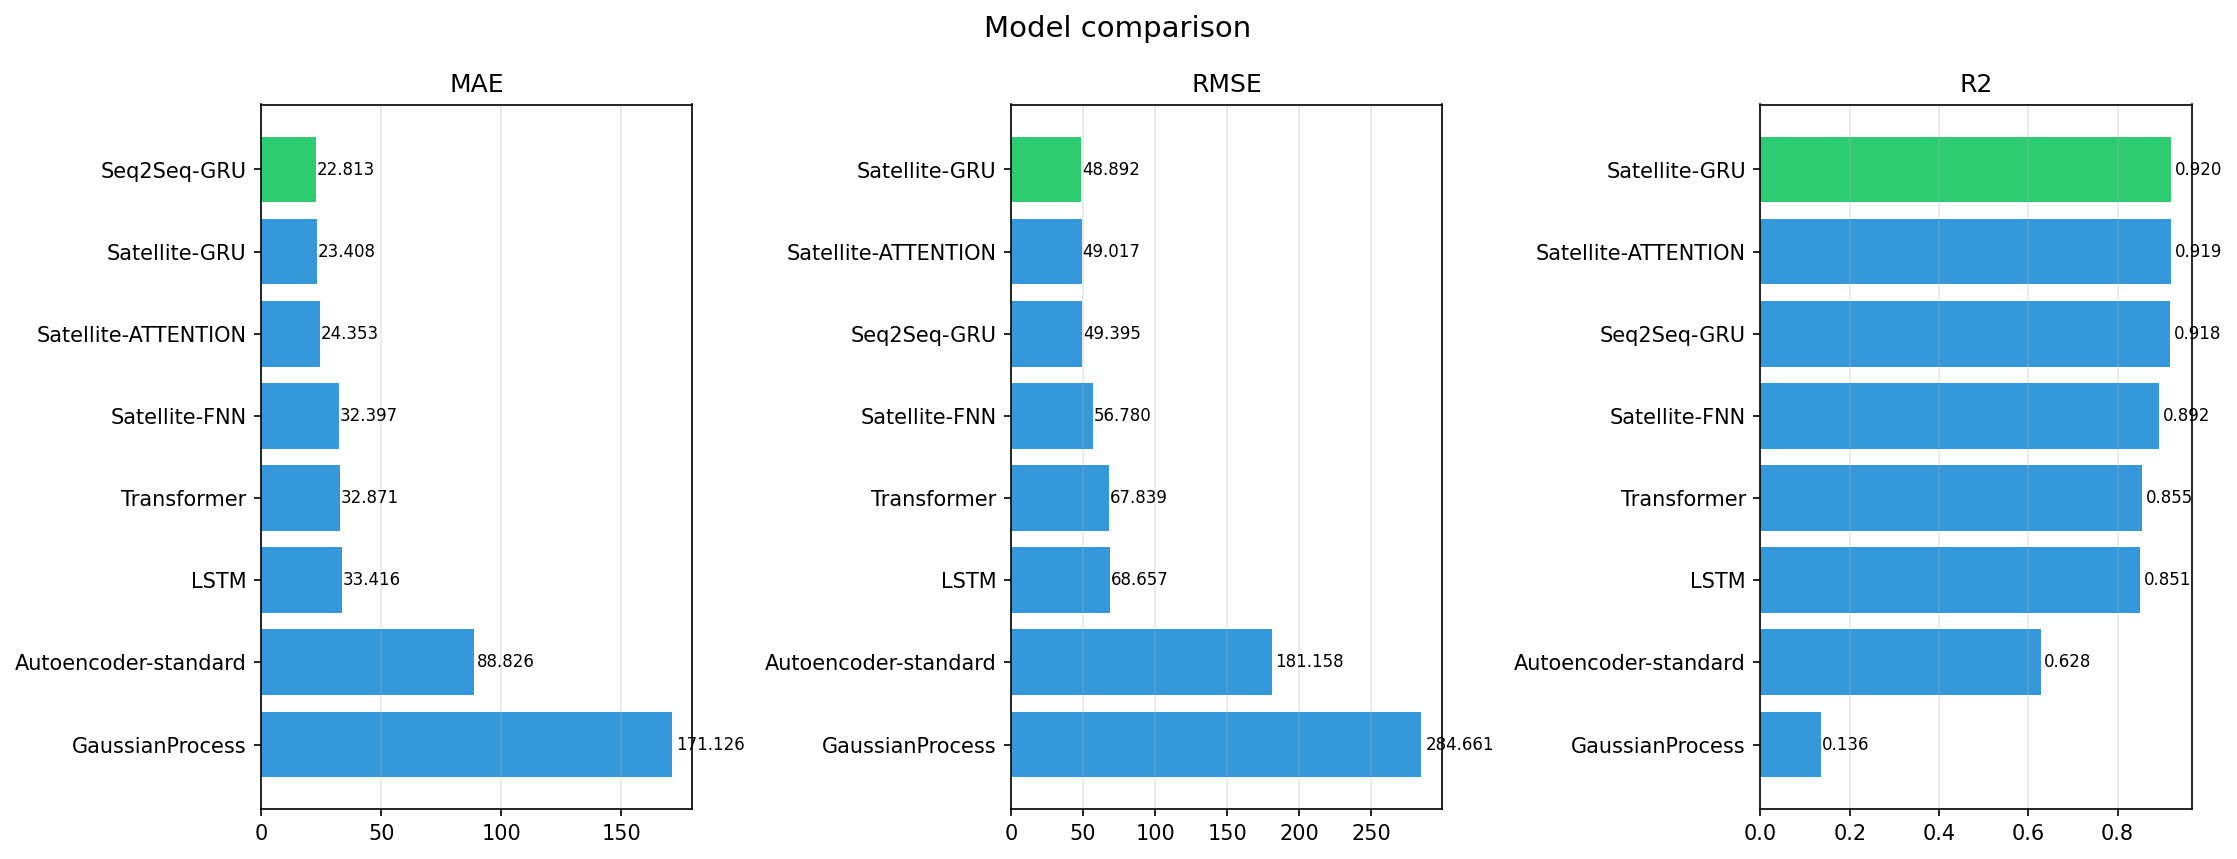

The data file committed next to this chart (first rows):
model, MAE, RMSE, MAPE_pct, sMAPE_pct, R2, PICP_95, MIS, run_dir
Seq2Seq-GRU, 22.81, 49.4, 28.15, 8.424, 0.9179, 0.9499, 337.1, results\oneweb_llt_ul\seq2seq
LSTM, 33.42, 68.66, 46.68, 10.95, 0.8511, 0.9500, 487.8, results\oneweb_llt_ul\lstm
Transformer, 32.87, 67.84, 48.42, 10.71, 0.8546, 0.9500, 484.3, results\oneweb_llt_ul\transformer
Satellite-GRU, 23.41, 48.89, 31.27, 9.577, 0.9197, 0.9499, 334.5, results\oneweb_llt_ul\satellite_gru
Satellite-ATTENTION, 24.35, 49.02, 34.58, 9.66, 0.9192, 0.9499, 325.8, results\oneweb_llt_ul\satellite_attentio…
Satellite-FNN, 32.4, 56.78, 49.29, 12.73, 0.8925, 0.9499, 364.5, results\oneweb_llt_ul\satellite_fnn
GaussianProcess, 171.1, 284.7, 76.82, 63.03, 0.1356, 0.9499, 1613, results\oneweb_llt_ul\gaussian_process
Autoencoder-standard, 88.83, 181.2, 39.43, 30.37, 0.6279, 0.9499, 1268, results\oneweb_llt_ul\autoencoder
